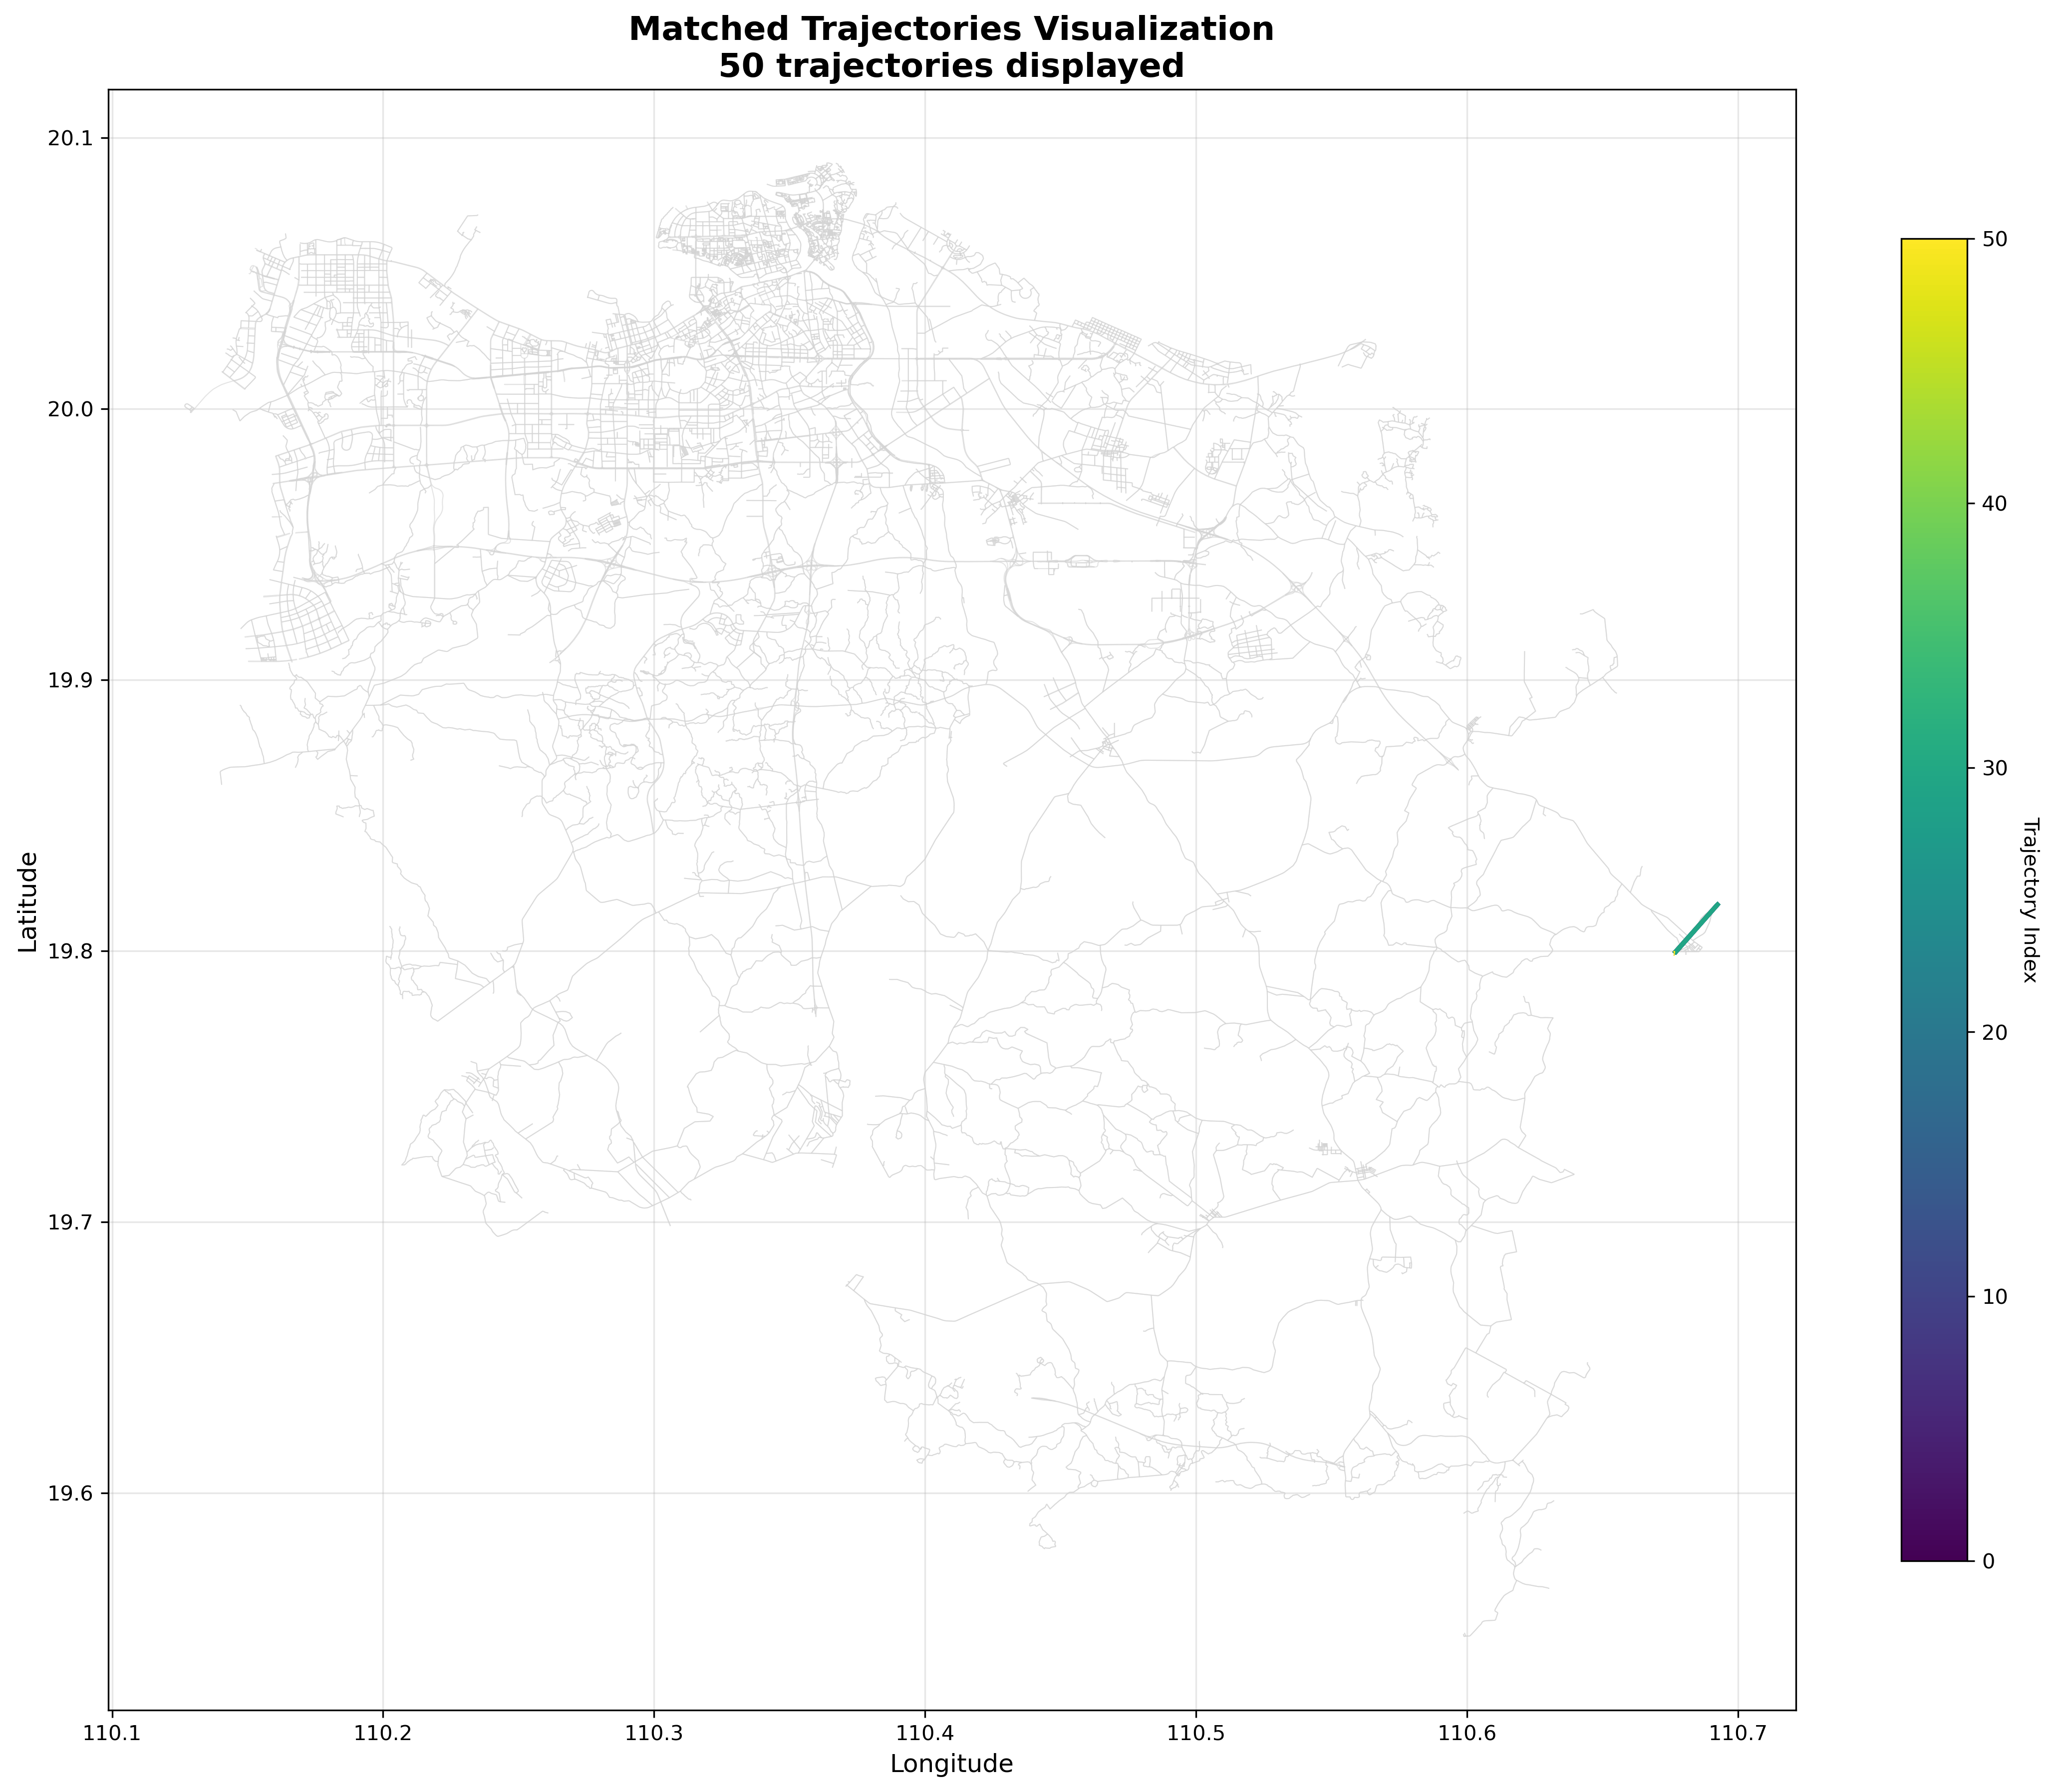

The Python source for this figure:
#!/usr/bin/env python3
"""
Trajectory Visualization Script
Visualizes matched trajectories from output/mr.txt on the Haikou road network
"""

import pandas as pd
import geopandas as gpd
import matplotlib.pyplot as plt
from shapely.geometry import LineString
import numpy as np
from matplotlib.collections import LineCollection
import matplotlib.colors as mcolors


def load_trajectories(mr_file):
    """Load matched trajectories from mr.txt file"""
    print(f"Loading trajectories from {mr_file}...")

    # Read CSV file
    df = pd.read_csv(mr_file, sep=';')

    # Filter out empty trajectories
    df_valid = df[df['mgeom'] != 'LINESTRING()'].copy()

    if len(df_valid) == 0:
        print("No valid trajectories found!")
        return None

    print(f"Found {len(df_valid)} valid trajectories")

    # Parse geometry from mgeom column
    geometries = []
    for geom_str in df_valid['mgeom']:
        # Extract coordinates from LINESTRING(...) format
        if geom_str.startswith('LINESTRING('):
            coords_str = geom_str[11:-1]  # Remove 'LINESTRING(' and ')'
            coords = []
            for coord_pair in coords_str.split(','):
                if coord_pair.strip():
                    lon, lat = map(float, coord_pair.strip().split())
                    coords.append((lon, lat))
            if len(coords) > 1:
                geometries.append(LineString(coords))
            else:
                geometries.append(None)
        else:
            geometries.append(None)

    df_valid['geometry'] = geometries

    # Remove rows with None geometry
    df_valid = df_valid[df_valid['geometry'].notna()]

    return df_valid


def visualize_trajectories(mr_file, edges_shp, output_image='trajectory_visualization.png',
                          max_trajectories=100, sample_rate=0.1):
    """
    Visualize trajectories on the road network

    Parameters:
    - mr_file: Path to matched trajectory file
    - edges_shp: Path to edges shapefile
    - output_image: Output image filename
    - max_trajectories: Maximum number of trajectories to display
    - sample_rate: Sampling rate for large trajectory sets
    """

    # Load trajectories
    trajectories_df = load_trajectories(mr_file)
    if trajectories_df is None:
        return

    # Load road network
    print("Loading road network...")
    edges_gdf = gpd.read_file(edges_shp)
    print(f"Loaded {len(edges_gdf)} road segments")

    # Sample trajectories if too many
    if len(trajectories_df) > max_trajectories:
        n_sample = min(max_trajectories, int(len(trajectories_df) * sample_rate))
        trajectories_df = trajectories_df.sample(n=n_sample, random_state=42)
        print(f"Sampled {len(trajectories_df)} trajectories for visualization")

    # Create GeoDataFrame for trajectories
    trajectories_gdf = gpd.GeoDataFrame(trajectories_df, geometry='geometry', crs=edges_gdf.crs)

    # Create plot
    fig, ax = plt.subplots(1, 1, figsize=(15, 12))

    # Plot road network (light gray background)
    edges_gdf.plot(ax=ax, color='lightgray', linewidth=0.5, alpha=0.6, label='Road Network')

    # Plot trajectories with color gradient
    colors = plt.cm.viridis(np.linspace(0, 1, len(trajectories_gdf)))

    for i, (idx, row) in enumerate(trajectories_gdf.iterrows()):
        if isinstance(row.geometry, LineString):
            coords = list(row.geometry.coords)
            if len(coords) > 1:
                # Create line segments
                segments = []
                for j in range(len(coords) - 1):
                    segments.append([coords[j], coords[j + 1]])

                # Create line collection
                lc = LineCollection(segments, colors=[colors[i]], linewidths=2, alpha=0.8)
                ax.add_collection(lc)

    # Set plot properties
    ax.set_title(f'Matched Trajectories Visualization\n{len(trajectories_gdf)} trajectories displayed',
                 fontsize=16, fontweight='bold')
    ax.set_xlabel('Longitude', fontsize=12)
    ax.set_ylabel('Latitude', fontsize=12)
    ax.grid(True, alpha=0.3)
    ax.set_aspect('equal')

    # Add colorbar
    sm = plt.cm.ScalarMappable(cmap=plt.cm.viridis,
                               norm=plt.Normalize(vmin=0, vmax=len(trajectories_gdf)))
    sm.set_array([])
    cbar = plt.colorbar(sm, ax=ax, shrink=0.8)
    cbar.set_label('Trajectory Index', rotation=270, labelpad=15)

    # Adjust layout and save
    plt.tight_layout()
    plt.savefig(output_image, dpi=300, bbox_inches='tight')
    print(f"Visualization saved to {output_image}")

    # Also create a summary plot
    create_summary_plot(trajectories_gdf, edges_gdf, output_image.replace('.png', '_summary.png'))

    plt.show()


def create_summary_plot(trajectories_gdf, edges_gdf, output_image):
    """Create a summary plot with trajectory statistics"""

    fig, ((ax1, ax2), (ax3, ax4)) = plt.subplots(2, 2, figsize=(15, 12))

    # Plot 1: All trajectories overview
    edges_gdf.plot(ax=ax1, color='lightgray', linewidth=0.3, alpha=0.5)
    for idx, row in trajectories_gdf.iterrows():
        if isinstance(row.geometry, LineString):
            x, y = row.geometry.xy
            ax1.plot(x, y, 'b-', linewidth=0.5, alpha=0.6)
    ax1.set_title('All Trajectories Overview')
    ax1.set_aspect('equal')

    # Plot 2: Trajectory length distribution
    lengths = []
    for idx, row in trajectories_gdf.iterrows():
        if isinstance(row.geometry, LineString):
            lengths.append(row.geometry.length)

    if lengths:
        ax2.hist(lengths, bins=30, alpha=0.7, color='skyblue', edgecolor='black')
        ax2.set_title('Trajectory Length Distribution')
        ax2.set_xlabel('Length (degrees)')
        ax2.set_ylabel('Frequency')
        ax2.grid(True, alpha=0.3)

    # Plot 3: Trajectory density heatmap
    all_coords = []
    for idx, row in trajectories_gdf.iterrows():
        if isinstance(row.geometry, LineString):
            all_coords.extend(list(row.geometry.coords))

    if all_coords:
        coords_array = np.array(all_coords)
        ax3.hexbin(coords_array[:, 0], coords_array[:, 1], gridsize=50, cmap='hot', alpha=0.7)
        ax3.set_title('Trajectory Density Heatmap')
        ax3.set_xlabel('Longitude')
        ax3.set_ylabel('Latitude')
        ax3.set_aspect('equal')

    # Plot 4: Sample trajectories with different colors
    sample_size = min(10, len(trajectories_gdf))
    sample_indices = np.random.choice(len(trajectories_gdf), sample_size, replace=False)
    colors = plt.cm.Set3(np.linspace(0, 1, sample_size))

    edges_gdf.plot(ax=ax4, color='lightgray', linewidth=0.3, alpha=0.5)
    for i, idx in enumerate(sample_indices):
        row = trajectories_gdf.iloc[idx]
        if isinstance(row.geometry, LineString):
            x, y = row.geometry.xy
            ax4.plot(x, y, color=colors[i], linewidth=2, alpha=0.8,
                    label=f'Trajectory {row["id"]}')

    ax4.set_title(f'Sample Trajectories ({sample_size} shown)')
    ax4.set_xlabel('Longitude')
    ax4.set_ylabel('Latitude')
    ax4.legend(bbox_to_anchor=(1.05, 1), loc='upper left')
    ax4.set_aspect('equal')

    plt.tight_layout()
    plt.savefig(output_image, dpi=300, bbox_inches='tight')
    print(f"Summary plot saved to {output_image}")


def main():
    """Main function"""
    # File paths
    mr_file = '/home/dell/Czhang/fmm_sjtugnc/output/mr.txt'
    edges_shp = '/home/dell/Czhang/fmm_sjtugnc/input/map/haikou/edges.shp'

    print("Trajectory Visualization Script")
    print("=" * 50)

    try:
        visualize_trajectories(mr_file, edges_shp, max_trajectories=50)
        print("Visualization completed successfully!")

    except Exception as e:
        print(f"Error during visualization: {e}")
        import traceback
        traceback.print_exc()


if __name__ == "__main__":
    main()